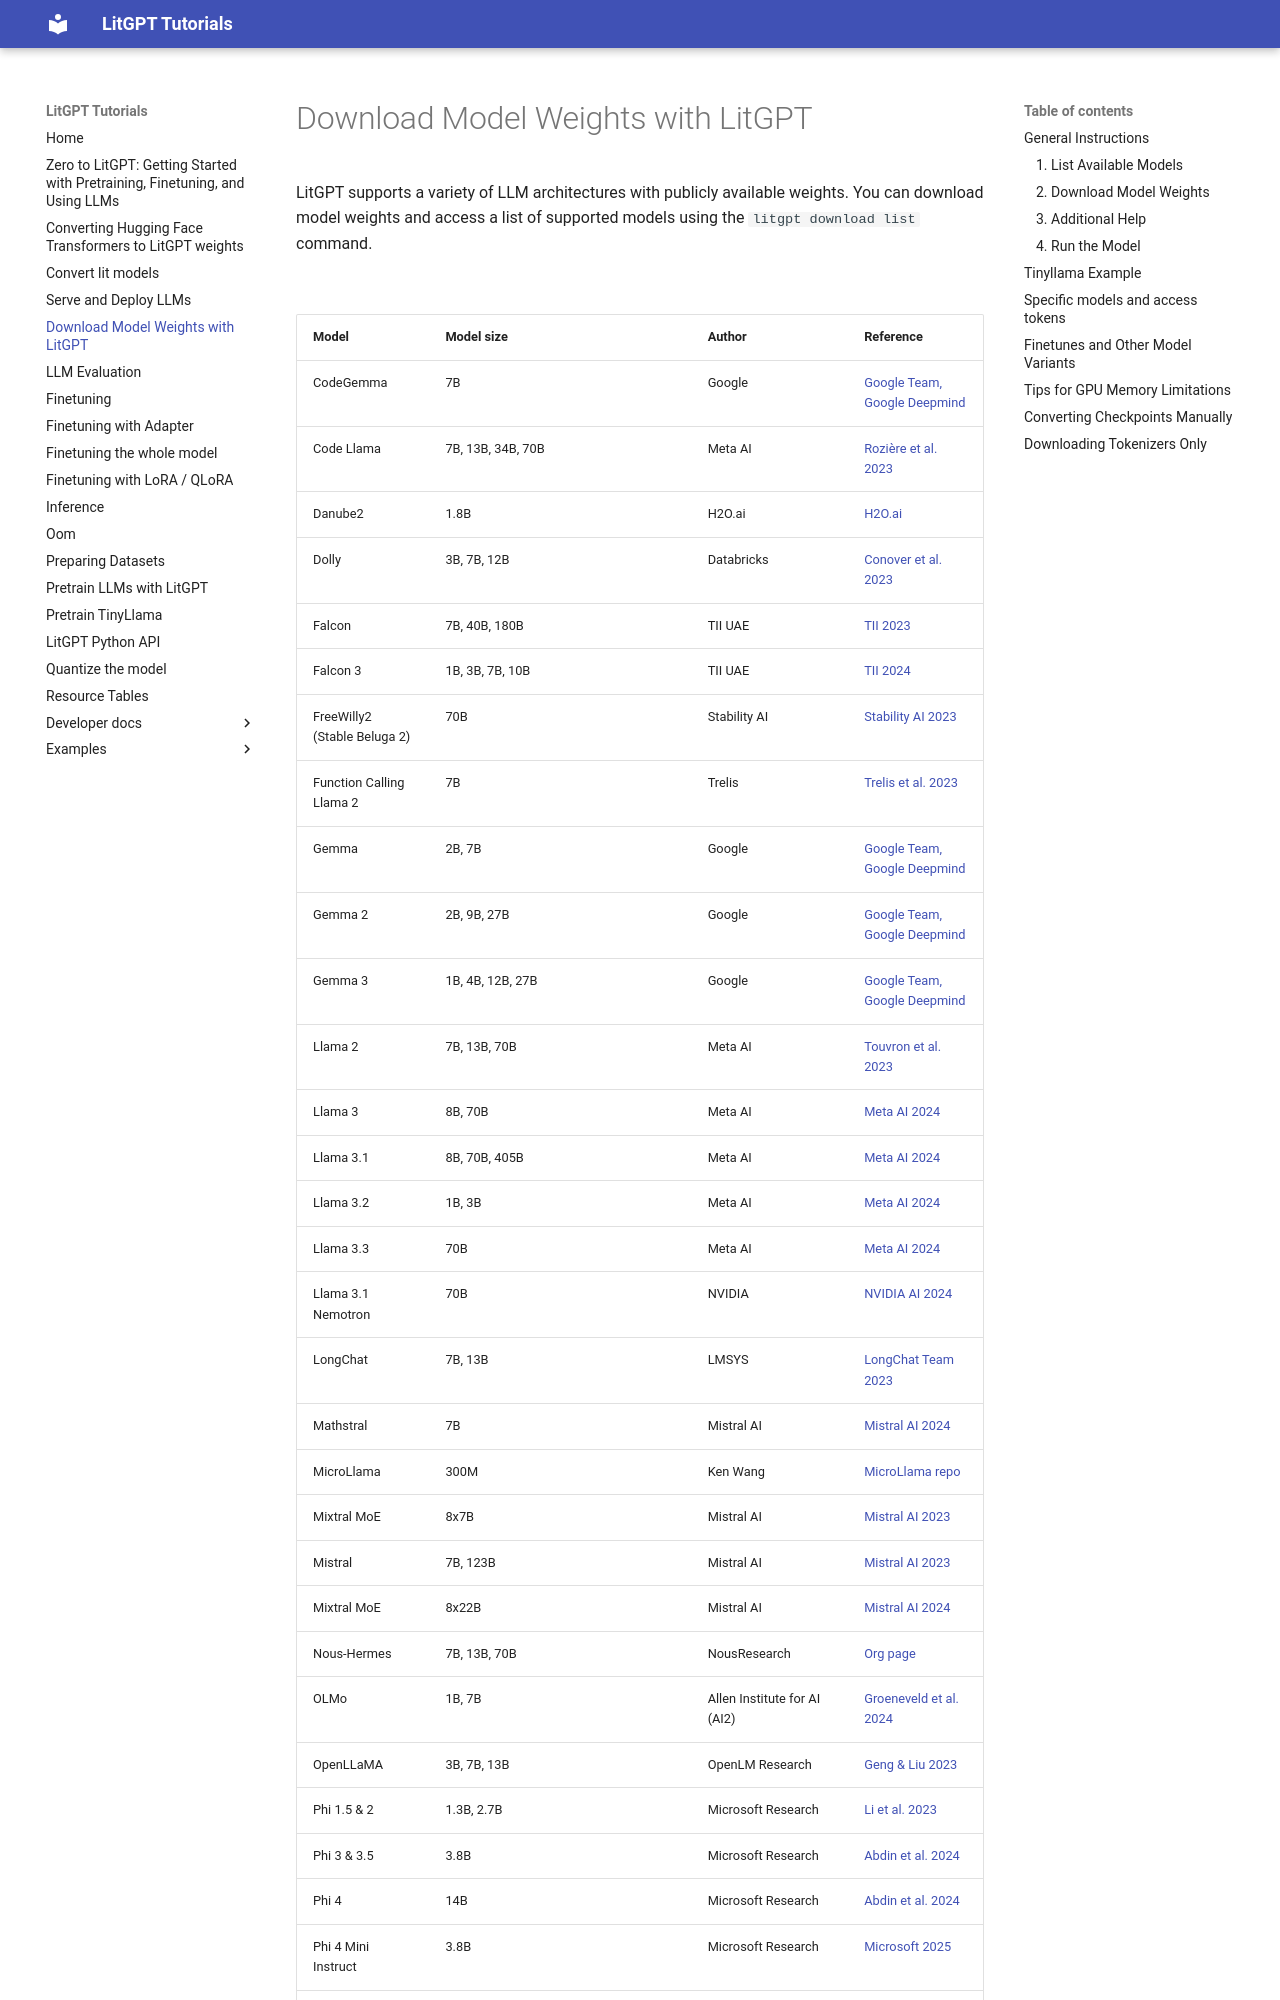

repository: BillHerny/litgpt · page: download_model_weights/index.html · generator: mkdocs

# Download Model Weights with LitGPT

LitGPT supports a variety of LLM architectures with publicly available weights. You can download model weights and access a list of supported models using the `litgpt download list` command.

&nbsp;
